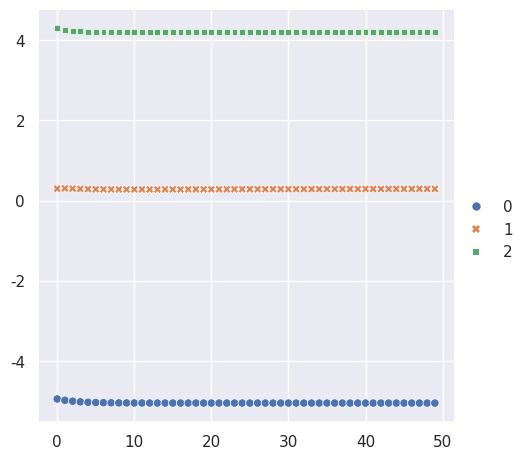

Source code (Python):
""" Prototype """

#import warnings
#import random

import numpy as np
#import dace as dc

# Phase out
#from scipy.stats import multivariate_normal
from scipy.stats import norm




class GaussianMixtureModel():
    """ Gaussian Mxiture Model class """
    def __init__(self, data, number_components):
        self.data = data
        self.number_components = number_components
        self.mean_, self.variance_, self.pi_ = self.random_init()

        self.mean_history = []
        self.variance_history = []

    def random_init(self):
        """ Should have different inits """
        pi_ = np.ones((self.number_components))/self.number_components
        mean_ = np.linspace(-4,4,self.number_components)
        #np.random.choice(self.data, self.number_components)
        variance_ = np.ones((self.number_components))
        #self.number_components #np.random.random_sample(size=self.number_components)
        return mean_, variance_, pi_

    def expectation(self):
        """ Calculate the expectation """
        weights = np.zeros((self.number_components,len(self.data)))
        for j in range(self.number_components):
            weights[j,:] = norm(loc=self.mean_[j],scale=np.sqrt(self.variance_[j])).pdf(self.data)
        return weights

    def maximization(self, weights : np.array):
        """ Calculate maximization
        Args:
            weights (np.array)
        """
        r = []

        # Rewrite with nice parallel map
        for j in range(self.number_components):
            r.append((weights[j] * self.pi_[j]) / (np.sum([weights[i] * self.pi_[i] for i in range(self.number_components)],axis=0)))
            self.mean_[j] = np.sum(r[j] * self.data)/(np.sum(r[j]))
            # note stupid handling of small variance
            self.variance_[j] = np.max([np.sum(r[j] * np.square(self.data - self.mean_[j])) / np.sum(r[j]),1e-20])
            self.pi_[j] = np.mean(r[j])

    def train(self, number_steps=50) -> None:
        """ Train the model
        Arg:
            number_steps (int)
        """

        for _ in range(number_steps):
            weights = self.expectation()
            self.maximization(weights)
            self.mean_history.append(self.mean_.copy())
            self.variance_history.append(self.variance_.copy())

            # some intelligent test for
            # convergence

            # some inteligent handling of very small
            # variance

    def evaluate(self, component, n_samples):
        """ draw from distribution """
        return np.random.normal(loc = self.mean_[component],
                             scale = np.sqrt(self.variance_[component]),
                             size = n_samples)

    def inspect(self):
        """ Viz or something """
        for i in range(self.number_components):
            print("mean: ", self.mean_[i], " variance: ", self.variance_[i])

    def get_history(self):
        """ returns the history of the training """
        return self.mean_history, self.variance_history



if __name__ == "__main__":
    n_samples = 100
    mu1, sigma1 = -5, 1.2
    mu2, sigma2 = 5, 1.8
    mu3, sigma3 = 0, 1.6
    mu4, sigma4 = 3, 2


    x1 = np.random.normal(loc = mu1, scale = np.sqrt(sigma1), size = n_samples)
    x2 = np.random.normal(loc = mu2, scale = np.sqrt(sigma2), size = n_samples)
    x3 = np.random.normal(loc = mu3, scale = np.sqrt(sigma3), size = n_samples)
    x4 = np.random.normal(loc = mu4, scale = np.sqrt(sigma4), size = n_samples)

    X = np.concatenate((x1,x2,x3,x4))
    print('----')
    print('Test on distribution built on')
    print("mu1 ",mu1," sigma1 ", sigma1)
    print("mu2 ",mu2," sigma2 ", sigma2)
    print("mu3 ",mu3," sigma3 ", sigma3)
    print("mu4 ",mu4," sigma4 ", sigma4)
    print('----')
    model = GaussianMixtureModel(X,3)
    model.train()
    model.inspect()
    mean, variance = model.get_history()
    import seaborn as sns
    import pandas as pd
    sns.set_theme()

    sns.relplot(pd.DataFrame(mean))
    import matplotlib.pyplot as plt
    plt.show()
